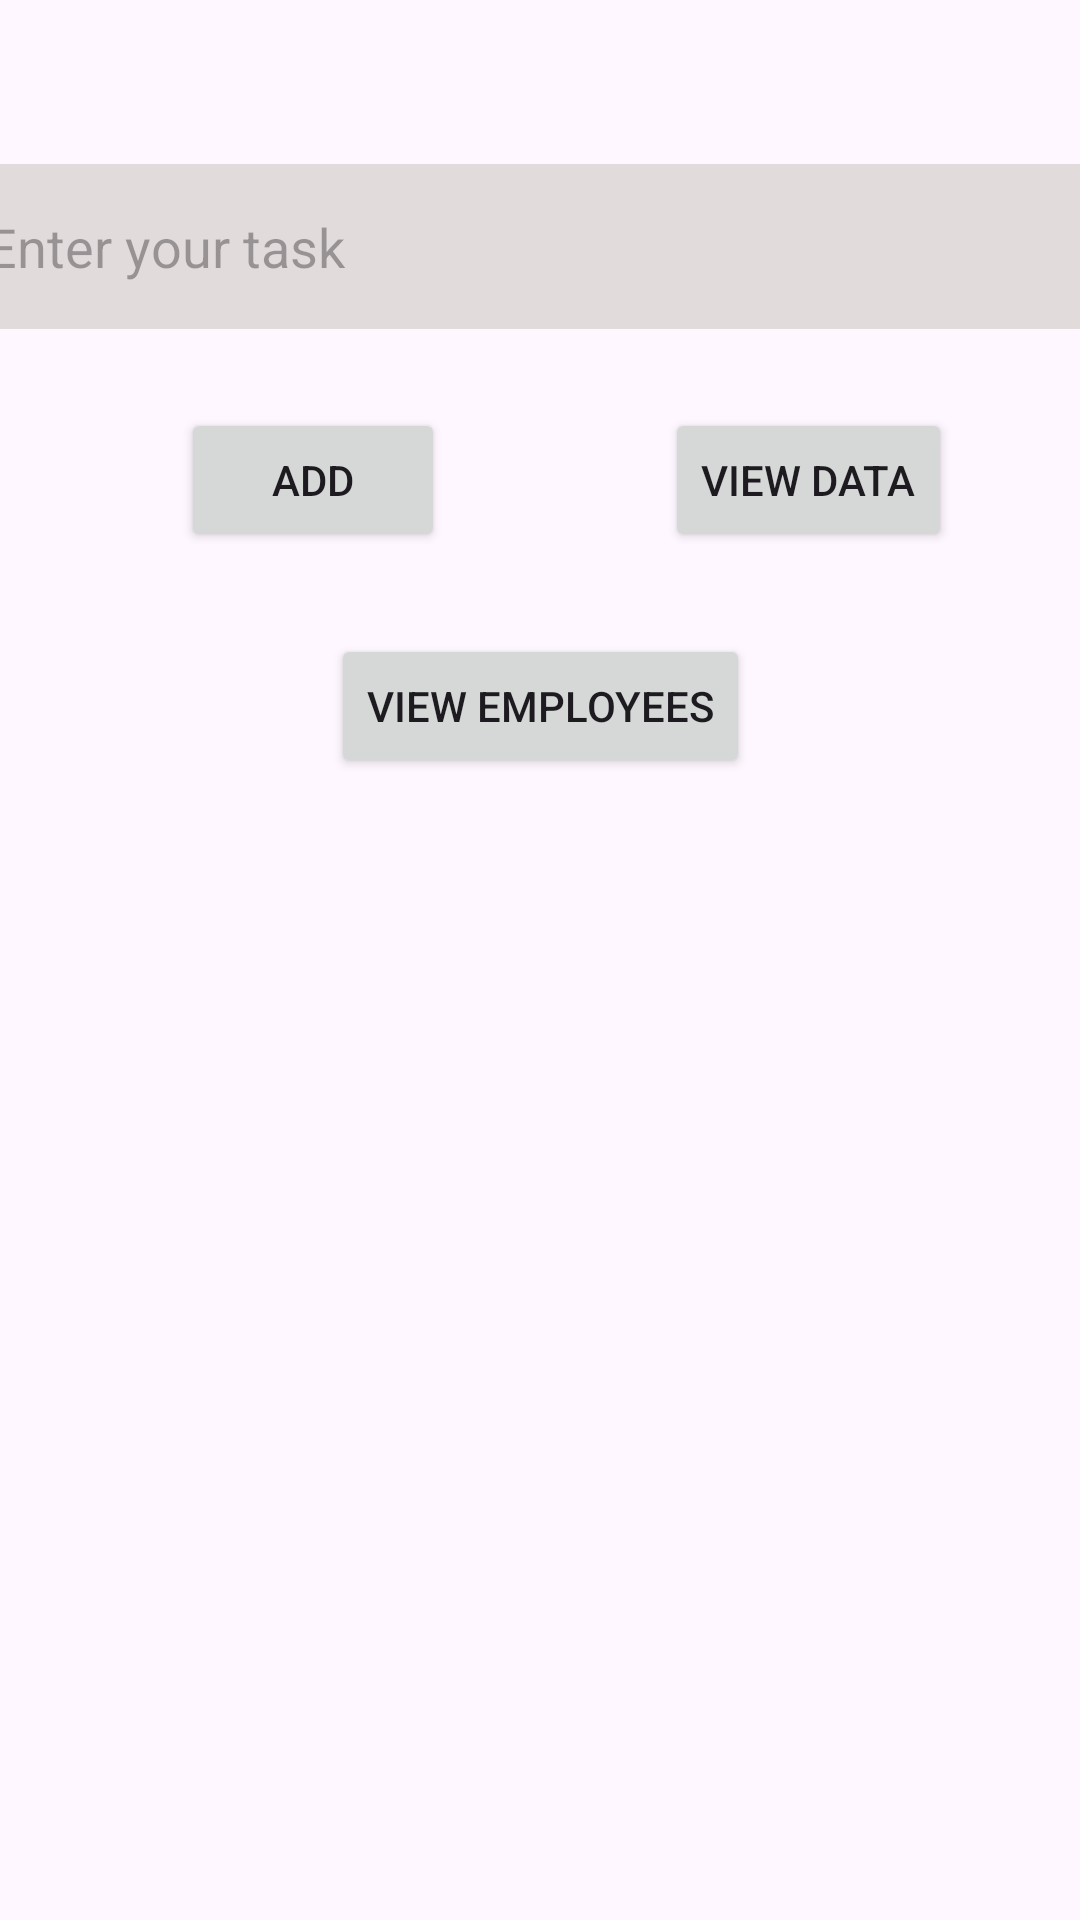

Write the Android layout XML for this screen, with the resource values it uses.
<!-- AndroidManifest.xml: application theme Theme.ManagementSystem -->
<!-- res/layout/activity_save_task.xml -->
<?xml version="1.0" encoding="utf-8"?>
<androidx.constraintlayout.widget.ConstraintLayout xmlns:android="http://schemas.android.com/apk/res/android"
    xmlns:app="http://schemas.android.com/apk/res-auto"
    xmlns:tools="http://schemas.android.com/tools"
    android:layout_width="match_parent"
    android:layout_height="match_parent"
    tools:context=".SaveTaskActivity">

    <EditText
        android:id="@+id/taskEditText"
        android:layout_width="368dp"
        android:layout_height="55dp"
        android:background="#E2DBDB"
        android:hint="Enter your task"
        android:minHeight="48dp"
        app:layout_constraintBottom_toTopOf="@+id/Add"
        app:layout_constraintEnd_toEndOf="parent"
        app:layout_constraintHorizontal_bias="0.627"
        app:layout_constraintStart_toStartOf="parent"
        app:layout_constraintTop_toTopOf="parent"
        app:layout_constraintVertical_bias="0.673" />

    <Button
        android:id="@+id/Add"
        android:layout_width="wrap_content"
        android:layout_height="wrap_content"
        android:layout_marginBottom="456dp"
        android:text="Add"
        app:layout_constraintBottom_toBottomOf="parent"
        app:layout_constraintEnd_toEndOf="parent"
        app:layout_constraintHorizontal_bias="0.222"
        app:layout_constraintStart_toStartOf="parent" />

    <Button
        android:id="@+id/ViewData"
        android:layout_width="wrap_content"
        android:layout_height="wrap_content"
        android:layout_marginBottom="456dp"
        android:text="View Data"
        app:layout_constraintBottom_toBottomOf="parent"
        app:layout_constraintEnd_toEndOf="parent"
        app:layout_constraintHorizontal_bias="0.839"
        app:layout_constraintStart_toStartOf="parent" />

    <Button
        android:id="@+id/empdata"
        android:layout_width="wrap_content"
        android:layout_height="wrap_content"
        android:layout_marginBottom="372dp"
        android:text="View Employees"
        app:layout_constraintBottom_toBottomOf="parent"
        app:layout_constraintEnd_toEndOf="parent"
        app:layout_constraintHorizontal_bias="0.5"
        app:layout_constraintStart_toStartOf="parent"
        app:layout_constraintTop_toTopOf="parent"
        app:layout_constraintVertical_bias="0.961" />

</androidx.constraintlayout.widget.ConstraintLayout>
<!-- resources referenced by this layout -->
<resources>
  <style name="Theme.ManagementSystem" parent="Base.Theme.ManagementSystem" />
  <style name="Base.Theme.ManagementSystem" parent="Theme.Material3.DayNight.NoActionBar">
          
          
      </style>
</resources>
